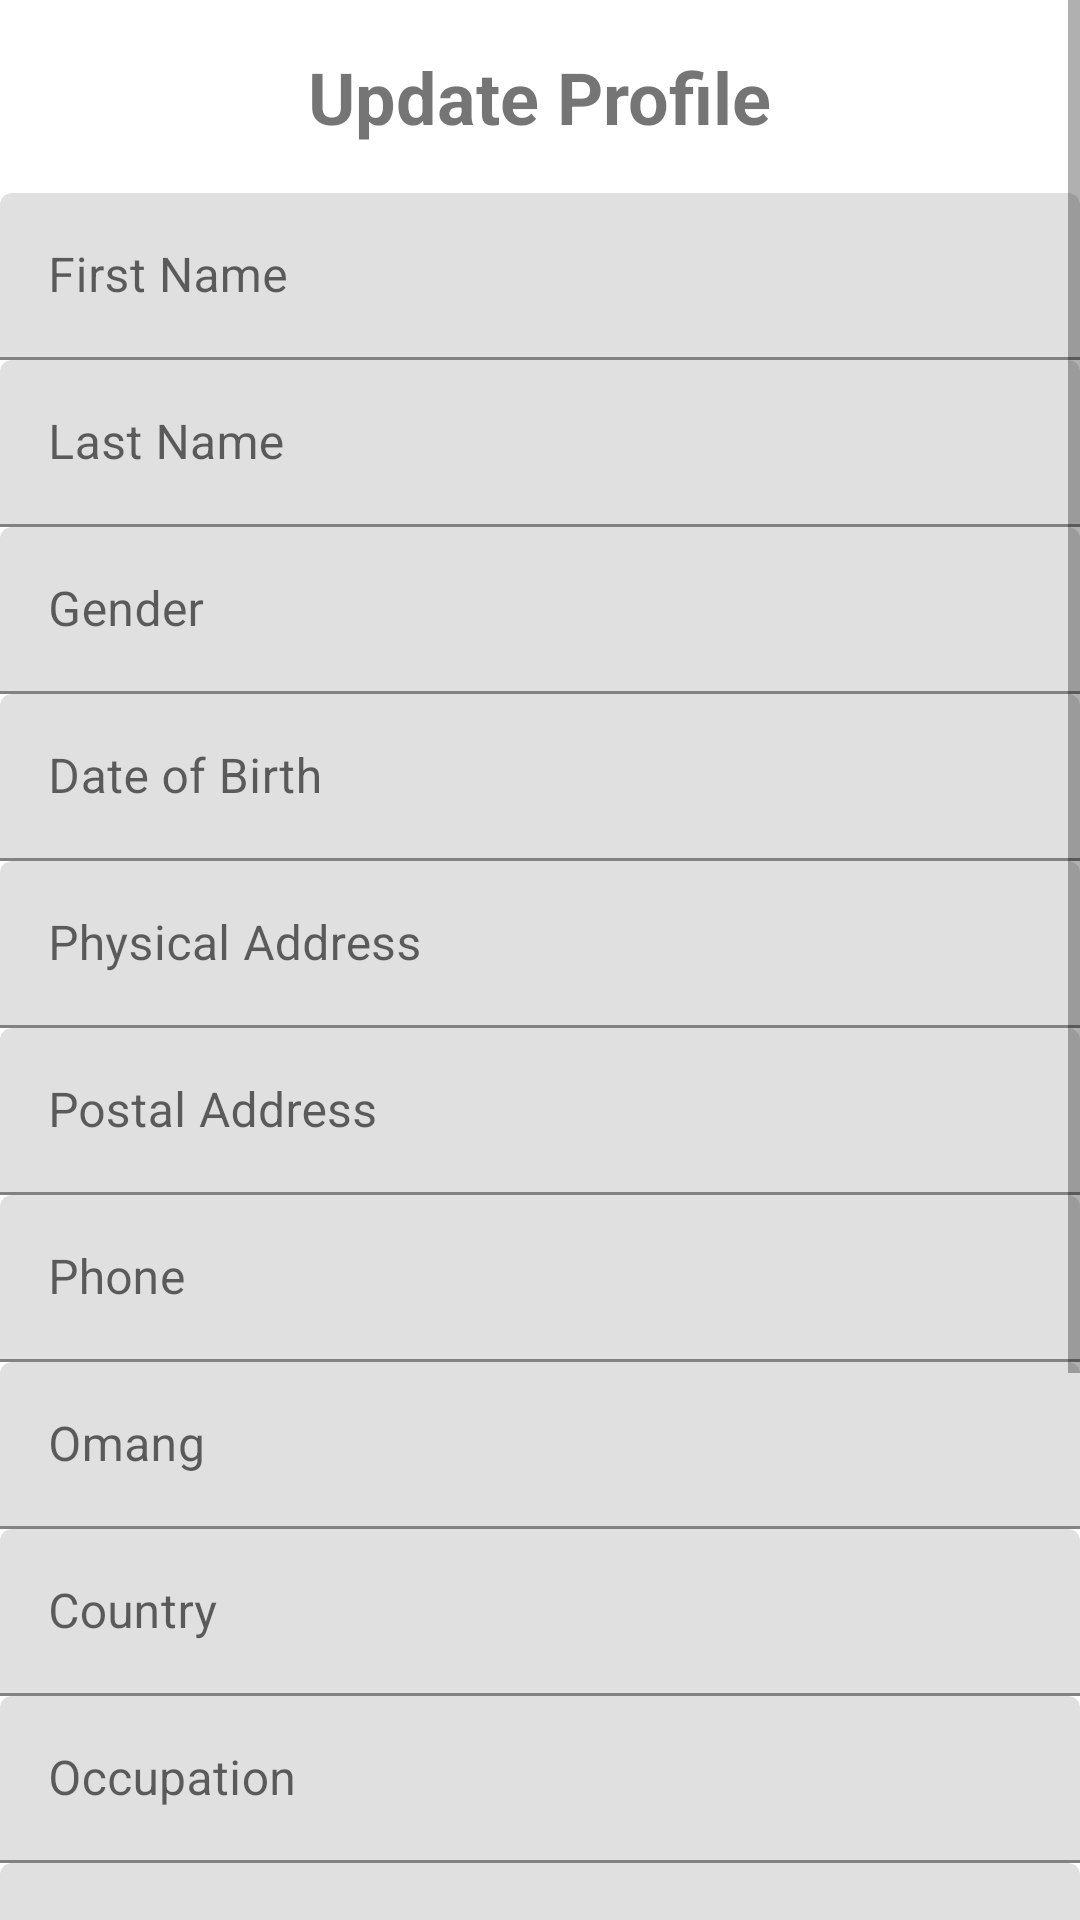

Here is an Android app screen rendered from its layout file. Give the layout XML and the strings, colors and styles it references.
<!-- AndroidManifest.xml: application theme Theme.PhotoVideoAppLimeGig -->
<!-- res/layout/activity_up_profile.xml -->
<?xml version="1.0" encoding="utf-8"?>
<ScrollView xmlns:android="http://schemas.android.com/apk/res/android"
    xmlns:app="http://schemas.android.com/apk/res-auto"
    xmlns:tools="http://schemas.android.com/tools"
    android:layout_width="match_parent"
    android:layout_height="match_parent"
    tools:context=".User.UpProfileActivity">

    <LinearLayout
        android:layout_width="match_parent"
        android:layout_height="wrap_content"
        android:orientation="vertical">

        <TextView
            android:id="@+id/titleTextView"
            android:layout_width="wrap_content"
            android:layout_height="wrap_content"
            android:layout_gravity="center_horizontal"
            android:padding="16dp"
            android:text="Update Profile"
            android:textSize="24sp"
            android:textStyle="bold" />

        <com.google.android.material.textfield.TextInputLayout
            android:id="@+id/firstNameEditText"
            android:layout_width="match_parent"
            android:layout_height="wrap_content"
            android:hint="First Name">

            <com.google.android.material.textfield.TextInputEditText
                android:layout_width="match_parent"
                android:layout_height="wrap_content" />

        </com.google.android.material.textfield.TextInputLayout>

        <com.google.android.material.textfield.TextInputLayout
            android:id="@+id/lastNameEditText"
            android:layout_width="match_parent"
            android:layout_height="wrap_content"
            android:hint="Last Name">

            <com.google.android.material.textfield.TextInputEditText
                android:layout_width="match_parent"
                android:layout_height="wrap_content" />

        </com.google.android.material.textfield.TextInputLayout>

        <com.google.android.material.textfield.TextInputLayout
            android:id="@+id/genderEditText"
            android:layout_width="match_parent"
            android:layout_height="wrap_content"
            android:hint="Gender">

            <com.google.android.material.textfield.TextInputEditText
                android:layout_width="match_parent"
                android:layout_height="wrap_content" />

        </com.google.android.material.textfield.TextInputLayout>

        <com.google.android.material.textfield.TextInputLayout
            android:id="@+id/DOBEditText"
            android:layout_width="match_parent"
            android:layout_height="wrap_content"
            android:hint="Date of Birth">

            <com.google.android.material.textfield.TextInputEditText
                android:layout_width="match_parent"
                android:layout_height="wrap_content" />

        </com.google.android.material.textfield.TextInputLayout>

        <com.google.android.material.textfield.TextInputLayout
            android:id="@+id/physicalAddressEditText"
            android:layout_width="match_parent"
            android:layout_height="wrap_content"
            android:hint="Physical Address">

            <com.google.android.material.textfield.TextInputEditText
                android:layout_width="match_parent"
                android:layout_height="wrap_content" />

        </com.google.android.material.textfield.TextInputLayout>

        <com.google.android.material.textfield.TextInputLayout
            android:id="@+id/postalAddressEditText"
            android:layout_width="match_parent"
            android:layout_height="wrap_content"
            android:hint="Postal Address">

            <com.google.android.material.textfield.TextInputEditText
                android:layout_width="match_parent"
                android:layout_height="wrap_content" />

        </com.google.android.material.textfield.TextInputLayout>

        <com.google.android.material.textfield.TextInputLayout
            android:id="@+id/phoneEditText"
            android:layout_width="match_parent"
            android:layout_height="wrap_content"
            android:hint="Phone">

            <com.google.android.material.textfield.TextInputEditText
                android:layout_width="match_parent"
                android:layout_height="wrap_content" />

        </com.google.android.material.textfield.TextInputLayout>

        <com.google.android.material.textfield.TextInputLayout
            android:id="@+id/omangEditText"
            android:layout_width="match_parent"
            android:layout_height="wrap_content"
            android:hint="Omang">

            <com.google.android.material.textfield.TextInputEditText
                android:layout_width="match_parent"
                android:layout_height="wrap_content" />

        </com.google.android.material.textfield.TextInputLayout>

        <com.google.android.material.textfield.TextInputLayout
            android:id="@+id/countryEditText"
            android:layout_width="match_parent"
            android:layout_height="wrap_content"
            android:hint="Country">

            <com.google.android.material.textfield.TextInputEditText
                android:layout_width="match_parent"
                android:layout_height="wrap_content" />

        </com.google.android.material.textfield.TextInputLayout>

        <com.google.android.material.textfield.TextInputLayout
            android:id="@+id/occupationEditText"
            android:layout_width="match_parent"
            android:layout_height="wrap_content"
            android:hint="Occupation">

            <com.google.android.material.textfield.TextInputEditText
                android:layout_width="match_parent"
                android:layout_height="wrap_content" />

        </com.google.android.material.textfield.TextInputLayout>

        <com.google.android.material.textfield.TextInputLayout
            android:id="@+id/cardNumberEditText"
            android:layout_width="match_parent"
            android:layout_height="wrap_content"
            android:hint="Card Number">

            <com.google.android.material.textfield.TextInputEditText
                android:layout_width="match_parent"
                android:layout_height="wrap_content" />

        </com.google.android.material.textfield.TextInputLayout>

        <com.google.android.material.textfield.TextInputLayout
            android:id="@+id/cvcEditText"
            android:layout_width="match_parent"
            android:layout_height="wrap_content"
            android:hint="CVC">

            <com.google.android.material.textfield.TextInputEditText
                android:layout_width="match_parent"
                android:layout_height="wrap_content" />

        </com.google.android.material.textfield.TextInputLayout>

        <com.google.android.material.textfield.TextInputLayout
            android:id="@+id/expiryDateEditText"
            android:layout_width="match_parent"
            android:layout_height="wrap_content"
            android:hint="Expiry Date">

            <com.google.android.material.textfield.TextInputEditText
                android:layout_width="match_parent"
                android:layout_height="wrap_content" />

        </com.google.android.material.textfield.TextInputLayout>

        <com.google.android.material.textfield.TextInputLayout
            android:id="@+id/amountEditText"
            android:layout_width="match_parent"
            android:layout_height="wrap_content"
            android:hint="Amount">

            <com.google.android.material.textfield.TextInputEditText
                android:layout_width="match_parent"
                android:layout_height="wrap_content" />

        </com.google.android.material.textfield.TextInputLayout>

        <Button
            android:id="@+id/updateBtn"
            android:layout_width="wrap_content"
            android:layout_gravity="center"
            android:backgroundTint="@color/fuel_orange"
            android:layout_height="wrap_content"
            android:textColor="@color/black"
            android:padding="16dp"
            android:text="Update" />

    </LinearLayout>
</ScrollView>
<!-- resources referenced by this layout -->
<resources>
  <color name="black">#FF000000</color>
  <color name="fuel_orange">#FFA700</color>
  <style name="Theme.PhotoVideoAppLimeGig" parent="Theme.MaterialComponents.DayNight.NoActionBar">
  
      </style>
</resources>
